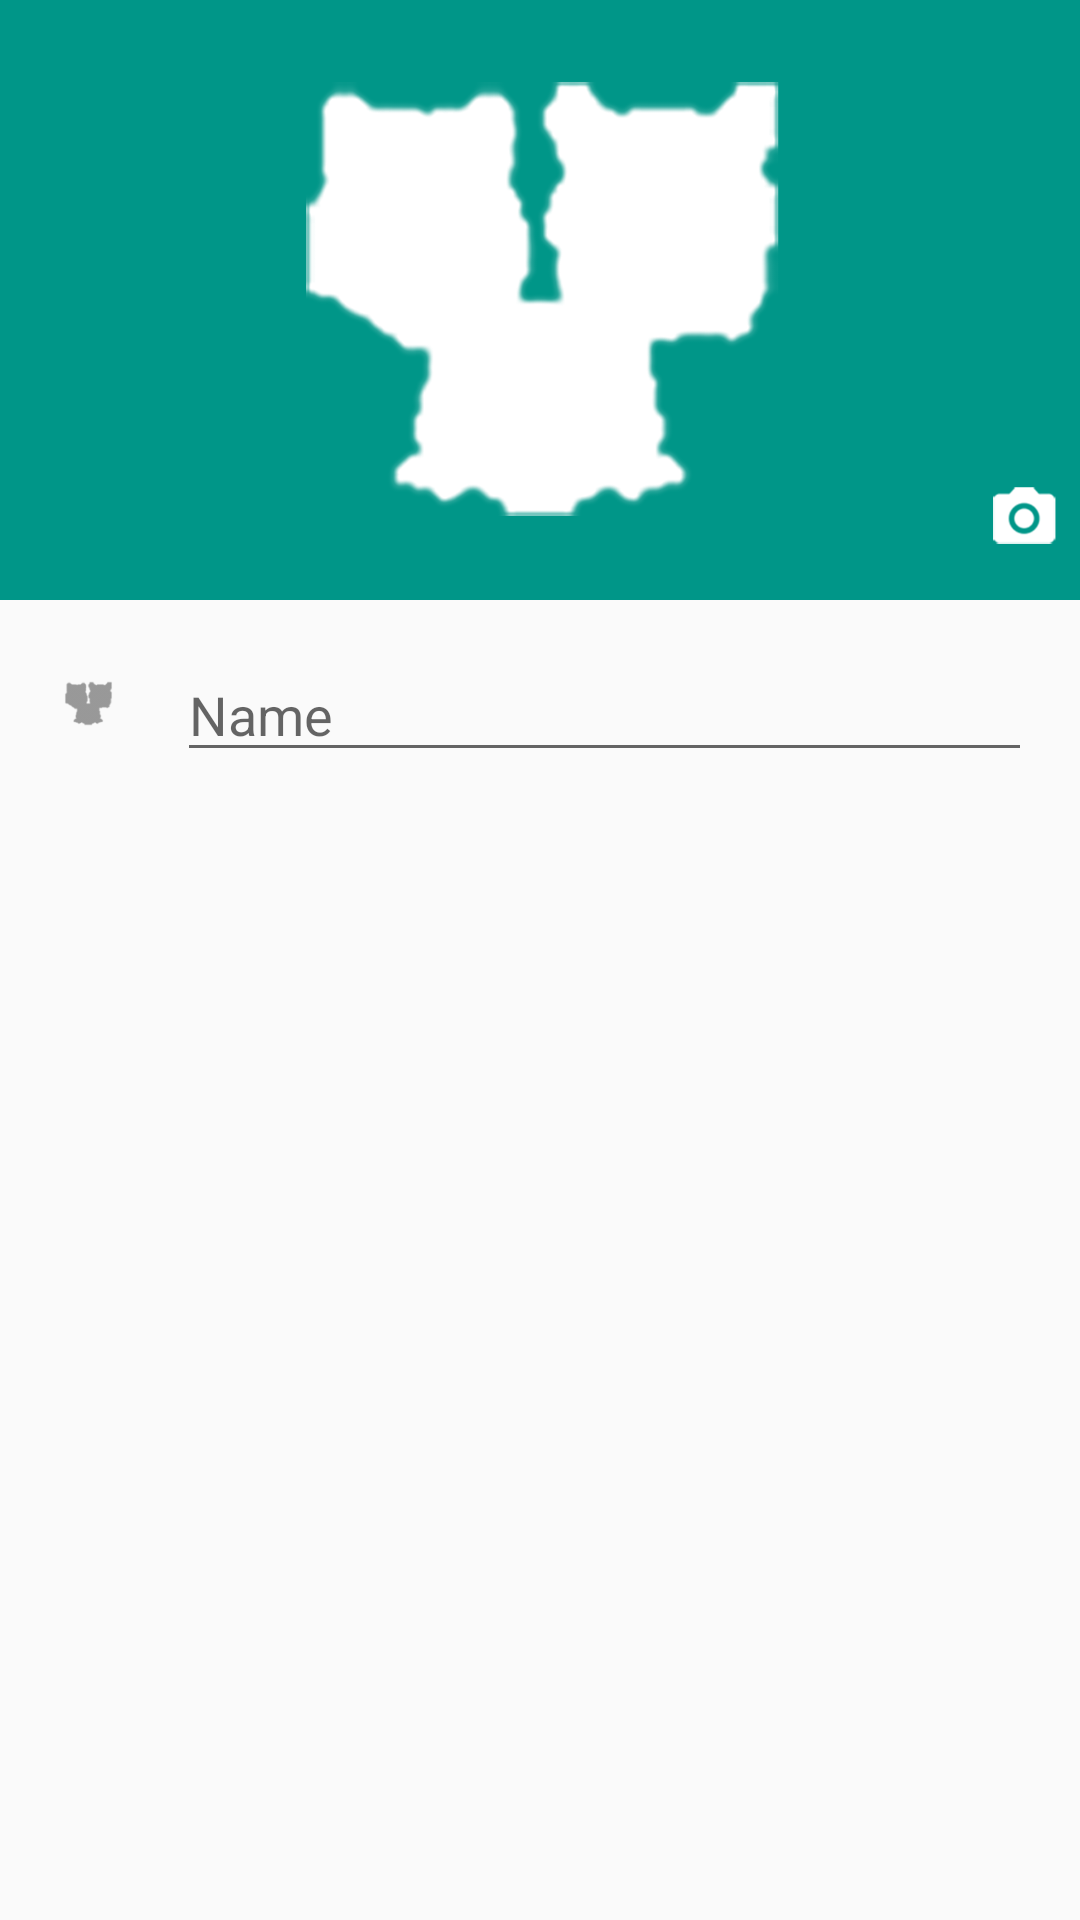

Produce the Android XML layout that renders to this screen, including the resource entries it uses.
<!-- AndroidManifest.xml: application theme Theme.MyTheme -->
<!-- res/layout/new_group.xml -->
<?xml version="1.0" encoding="utf-8"?>
<LinearLayout xmlns:android="http://schemas.android.com/apk/res/android"
    android:layout_width="fill_parent"
    android:layout_height="match_parent"
    android:orientation="vertical">

    <ScrollView
        android:layout_width="fill_parent"
        android:layout_height="fill_parent"
        android:id="@+id/scrollView" >

        <LinearLayout
            android:orientation="vertical"
            android:layout_width="match_parent"
            android:layout_height="fill_parent">

            <ImageView
                android:id="@+id/animalImage"
                android:layout_width="match_parent"
                android:layout_height="wrap_content"
                android:background="@color/colorAnimal"
                android:src="@drawable/group_no_image"
                android:clickable="true"
                android:tint="#ffffff" />

            <LinearLayout
                android:orientation="horizontal"
                android:layout_width="match_parent"
                android:layout_height="wrap_content"
                android:layout_marginLeft="@dimen/fab_margin"
                android:layout_marginRight="@dimen/fab_margin"
                android:layout_marginTop="@dimen/fab_margin">

                <ImageView
                    android:layout_width="wrap_content"
                    android:layout_height="wrap_content"
                    android:adjustViewBounds="true"
                    android:scaleType="fitCenter"
                    android:maxHeight="27dp"
                    android:id="@+id/imageView"
                    android:src="@drawable/ic_animal_group"
                    android:tint="@android:color/tertiary_text_light"
                    android:layout_marginRight="@dimen/fab_margin"
                    android:layout_marginTop="5dp" />
                <EditText
                    android:layout_width="fill_parent"
                    android:layout_height="wrap_content"
                    android:hint="@string/name_hint"
                    android:id="@+id/name" />

            </LinearLayout>

        </LinearLayout>
    </ScrollView>

</LinearLayout>
<!-- resources referenced by this layout -->
<resources>
  <color name="colorAnimal">#009688</color>
  <dimen name="fab_margin">16dp</dimen>
  <!-- drawable group_no_image: png bitmap (drawable-nodpi, 16230 bytes) -->
  <!-- drawable ic_animal_group: png bitmap (drawable-hdpi, 688 bytes) -->
  <string name="name_hint">Name</string>
  <style name="Theme.MyTheme" parent="Theme.AppCompat">
          
          <item name="colorPrimary">@color/colorPrimary</item>
          <item name="colorPrimaryDark">@color/colorPrimaryDark</item>
          <item name="colorAccent">@color/colorAccent</item>
          <item name="preferenceTheme">@style/PreferenceThemeOverlay</item>
          <item name="actionModeBackground">@color/colorPrimary </item>
          <item name="android:actionModeBackground">@color/colorPrimary </item>
      </style>
  <color name="colorPrimary">#4CAF50</color>
  <color name="colorPrimaryDark">#43A047</color>
  <color name="colorAccent">#448AFF</color>
</resources>
